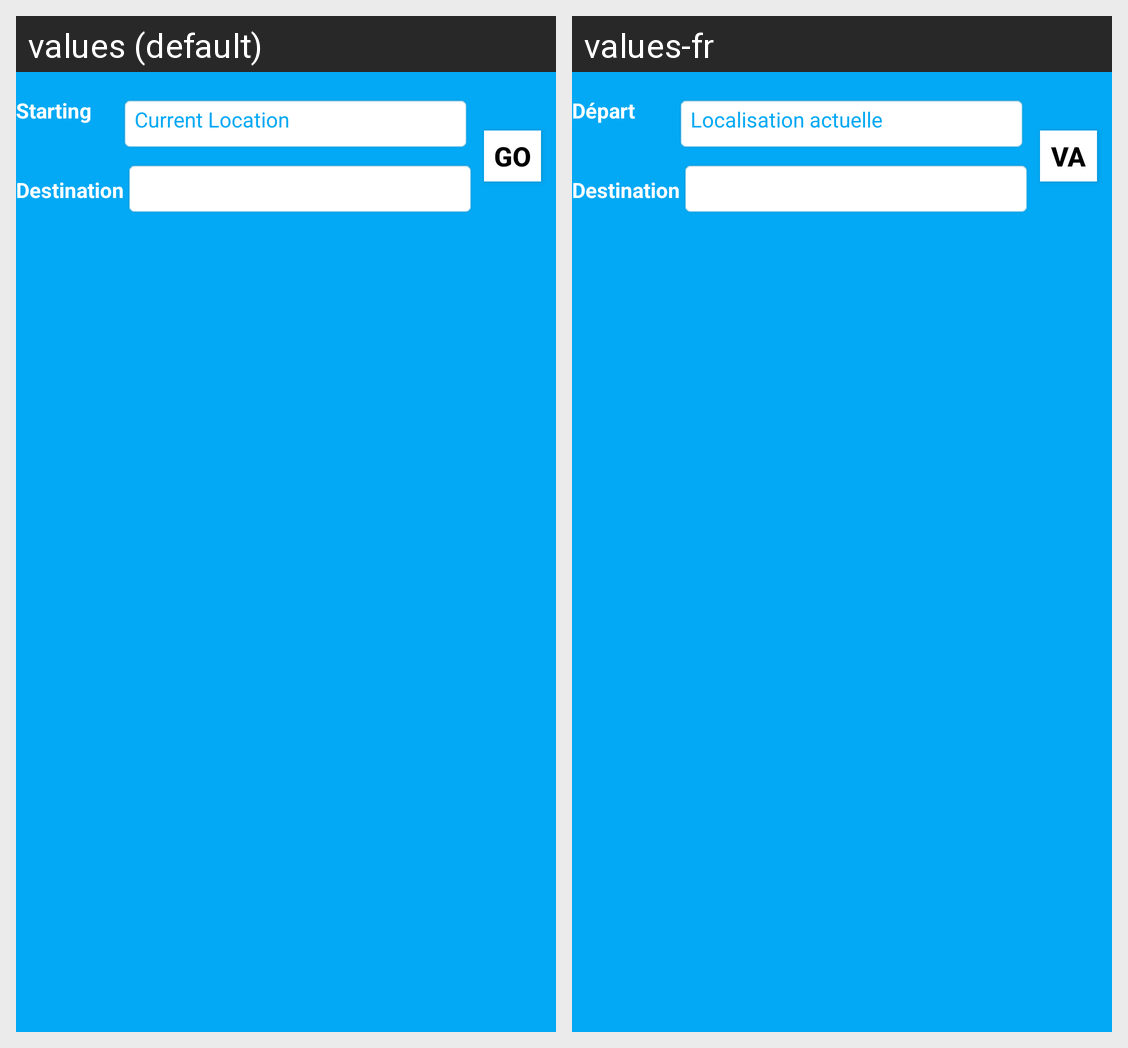

This grid shows one Android layout under two languages. Give, for every string resource on the screen, its name, the default text and each shown locale's text.
Android screen res/layout/activity_toolbar_layout.xml rendered under 2 locales, left to right: values (default), values-fr. Device: Nexus 5 (rendered at 1080×1920; each locale shown at half size, 540×960, under a caption strip naming it); theme Theme.GeoIndoor.
Strings drawn on this screen, with the default value and each locale's value (text and hints the layout hard-codes, and strings that could not be matched under every locale, appear in the picture but are not listed):

destination
  values: Destination
  values-fr: Destination

starting
  values: Starting
  values-fr: Départ

current_location
  values: Current Location
  values-fr: Localisation actuelle

go
  values: Go
  values-fr: Va
